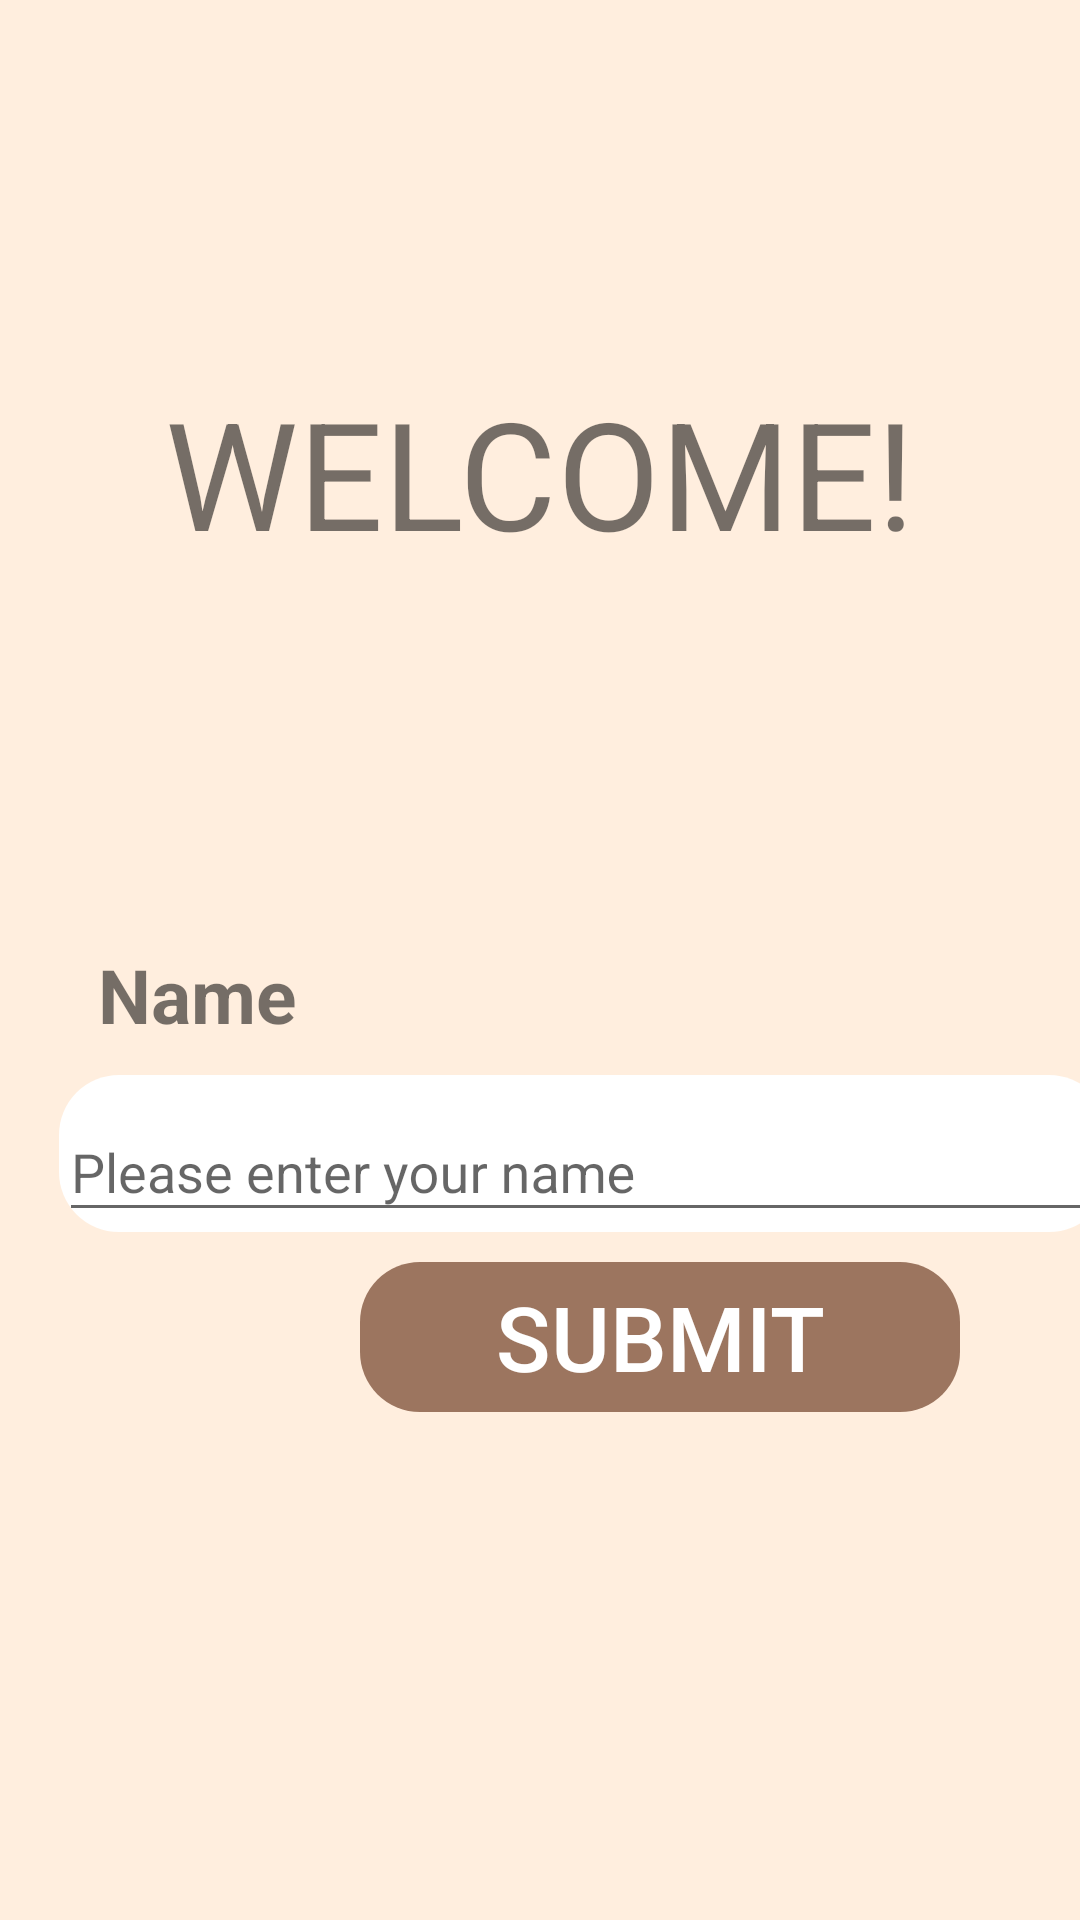

Reconstruct the res/layout file that produces this screen, plus the resources it refers to.
<!-- AndroidManifest.xml: application theme Theme.Schedulerunihack -->
<!-- res/layout/fragment_first.xml -->
<?xml version="1.0" encoding="utf-8"?>
<androidx.constraintlayout.widget.ConstraintLayout xmlns:android="http://schemas.android.com/apk/res/android"
    xmlns:app="http://schemas.android.com/apk/res-auto"
    xmlns:tools="http://schemas.android.com/tools"
    android:layout_width="match_parent"
    android:layout_height="match_parent"
    android:background="#FFEEDE"
    android:backgroundTint="#FFEEDE"
    android:textAlignment="center"
    tools:context=".FirstFragment">

    <Button

        android:id="@+id/button_first"
        android:layout_width="200dp"
        android:layout_height="50dp"
        android:layout_marginStart="120dp"
        android:layout_marginTop="10dp"
        android:layout_marginEnd="91dp"
        android:layout_marginBottom="276dp"
        android:background="@drawable/border"
        android:backgroundTint="#9C755F"

        android:text="submit"
        android:textAllCaps="true"
        android:textColor="@color/white"
        android:textSize="30sp"
        app:layout_constraintBottom_toBottomOf="parent"
        app:layout_constraintEnd_toEndOf="parent"
        app:layout_constraintHorizontal_bias="0.0"
        app:layout_constraintStart_toStartOf="parent"
        app:layout_constraintTop_toBottomOf="@+id/textInputLayout"
        app:layout_constraintVertical_bias="0.0" />

    <TextView
        android:id="@+id/textView5"
        android:layout_width="wrap_content"
        android:layout_height="wrap_content"
        android:layout_marginStart="81dp"
        android:layout_marginTop="124dp"
        android:layout_marginEnd="81dp"
        android:layout_marginBottom="45dp"
        android:text="WELCOME!"
        android:textAlignment="center"
        android:textSize="50dp"
        app:layout_constraintBottom_toTopOf="@+id/textView6"
        app:layout_constraintEnd_toEndOf="parent"
        app:layout_constraintStart_toStartOf="parent"
        app:layout_constraintTop_toTopOf="parent" />

    <TextView
        android:id="@+id/textView6"
        android:layout_width="100dp"
        android:layout_height="wrap_content"
        android:layout_marginStart="58dp"
        android:layout_marginTop="79dp"
        android:layout_marginEnd="253dp"
        android:layout_marginBottom="8dp"
        android:text="Name"
        android:textSize="25dp"
        android:textStyle="bold"
        app:layout_constraintBottom_toTopOf="@+id/textInputLayout"
        app:layout_constraintEnd_toEndOf="parent"
        app:layout_constraintStart_toStartOf="parent"
        app:layout_constraintTop_toBottomOf="@+id/textView5" />

    <com.google.android.material.textfield.TextInputLayout
        android:id="@+id/textInputLayout"
        android:layout_width="350dp"
        android:layout_height="wrap_content"
        android:layout_marginStart="45dp"
        android:layout_marginTop="10dp"
        android:layout_marginEnd="16dp"
        android:layout_marginBottom="36dp"
        android:background="@drawable/border"
        android:backgroundTint="@color/white"
        app:layout_constraintBottom_toTopOf="@+id/button"
        app:layout_constraintEnd_toEndOf="parent"
        app:layout_constraintStart_toStartOf="parent"
        app:layout_constraintTop_toBottomOf="@+id/textView6">

        <com.google.android.material.textfield.TextInputEditText
            android:layout_width="match_parent"
            android:layout_height="wrap_content"
            android:hint="Please enter your name" />
    </com.google.android.material.textfield.TextInputLayout>


</androidx.constraintlayout.widget.ConstraintLayout>
<!-- resources referenced by this layout -->
<resources>
  <!-- drawable border (drawable) -->
  <?xml version="1.0" encoding="utf-8"?>
  
  <shape
      xmlns:android="http://schemas.android.com/apk/res/android">
  
          <corners android:radius="20dp"/>
  
  </shape>
  <style name="Theme.Schedulerunihack" parent="Theme.AppCompat.Light.DarkActionBar">
          
          <item name="colorPrimary">@color/purple_500</item>
          <item name="colorPrimaryDark">@color/purple_700</item>
          <item name="colorAccent">@color/teal_200</item>
          
      </style>
  <!-- not gathered from this repository: default colours our renderer supplied (Android Studio template values) -->
  <color name="purple_500">#FF6200EE</color>
  <color name="purple_700">#FF3700B3</color>
  <color name="teal_200">#FF03DAC5</color>
  <color name="white">#FFFFFFFF</color>
</resources>
